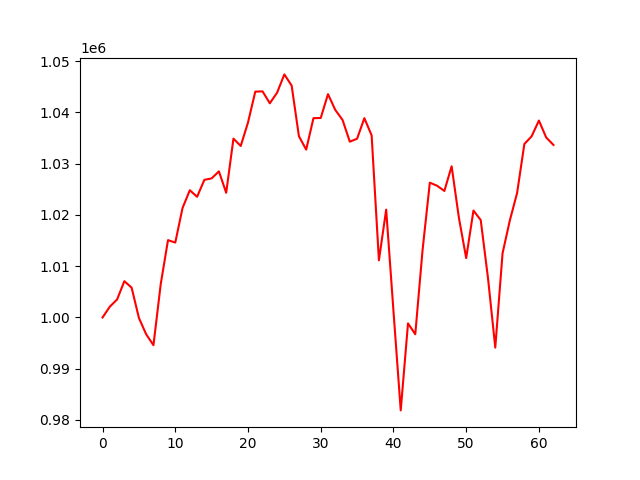

Source data for this figure (header and first rows):
account_value, date, daily_return
1000000, 2021-10-04, 
1002105, 2021-10-05, 0.002105
1003510, 2021-10-06, 0.001402
1007079, 2021-10-07, 0.003556
1005810, 2021-10-08, -0.00126
999914, 2021-10-11, -0.005862
996715, 2021-10-12, -0.0032
994588, 2021-10-13, -0.002134
1006506, 2021-10-14, 0.01198
1015091, 2021-10-15, 0.008529
1014611, 2021-10-18, -0.0004724
1021359, 2021-10-19, 0.006651
1024826, 2021-10-20, 0.003394
1023546, 2021-10-21, -0.001248
1026852, 2021-10-22, 0.00323
1027134, 2021-10-25, 0.0002744
1028508, 2021-10-26, 0.001337
1024325, 2021-10-27, -0.004067
1034895, 2021-10-28, 0.01032
1033465, 2021-10-29, -0.001382
1038036, 2021-11-01, 0.004423
1044059, 2021-11-02, 0.005802
1044116, 2021-11-03, 5.5114523964894246e-05
1041786, 2021-11-04, -0.002232
1043856, 2021-11-05, 0.001987
1047425, 2021-11-08, 0.003419
1045247, 2021-11-09, -0.002079
1035374, 2021-11-10, -0.009445
1032746, 2021-11-11, -0.002538
1038885, 2021-11-12, 0.005944
1038923, 2021-11-15, 3.741959004588402e-05
1043572, 2021-11-16, 0.004474
1040501, 2021-11-17, -0.002942
1038538, 2021-11-18, -0.001887
1034297, 2021-11-19, -0.004084
1034876, 2021-11-22, 0.00056
1038888, 2021-11-23, 0.003877
1035521, 2021-11-24, -0.003241
1011150, 2021-11-26, -0.02353
1021045, 2021-11-29, 0.009785
1001285, 2021-11-30, -0.01935
981867, 2021-12-01, -0.01939
998844, 2021-12-02, 0.01729
996725, 2021-12-03, -0.002122
1013114, 2021-12-06, 0.01644
1026300, 2021-12-07, 0.01302
1025701, 2021-12-08, -0.0005839
1024688, 2021-12-09, -0.0009876
1029501, 2021-12-10, 0.004697
1019437, 2021-12-13, -0.009775
1011588, 2021-12-14, -0.007699
1020862, 2021-12-15, 0.009168
1019000, 2021-12-16, -0.001824
1007677, 2021-12-17, -0.01111
994120, 2021-12-20, -0.01345
1012502, 2021-12-21, 0.01849
1018925, 2021-12-22, 0.006344
1024275, 2021-12-23, 0.00525
1033844, 2021-12-27, 0.009342
1035350, 2021-12-28, 0.001457
... 3 more rows
